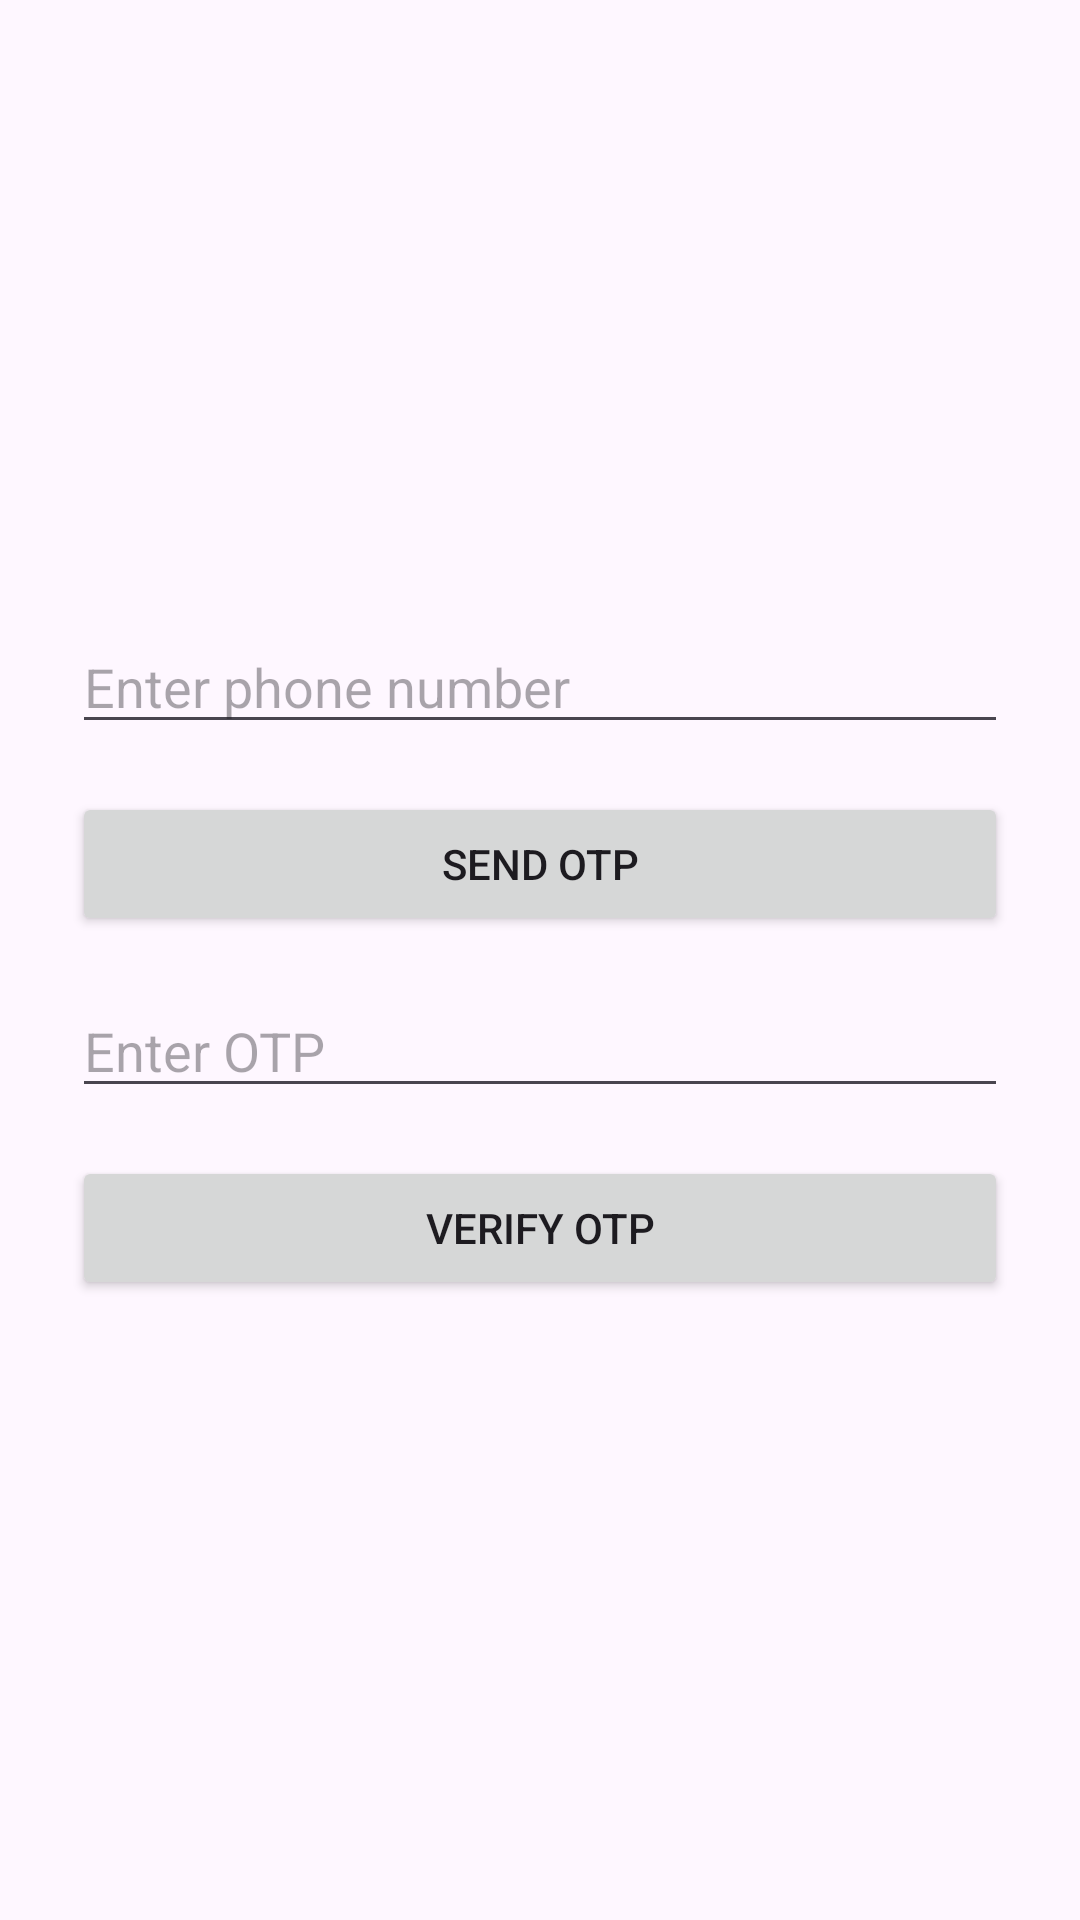

Android layout source for this screen:
<!-- AndroidManifest.xml: application theme Theme.FalvourRide -->
<!-- res/layout/activity_login.xml -->
<?xml version="1.0" encoding="utf-8"?>
<LinearLayout xmlns:android="http://schemas.android.com/apk/res/android"
    android:layout_width="match_parent"
    android:layout_height="match_parent"
    android:padding="24dp"
    android:orientation="vertical"
    android:gravity="center">

    <EditText
        android:id="@+id/phoneInput"
        android:layout_width="match_parent"
        android:layout_height="wrap_content"
        android:hint="Enter phone number"
        android:inputType="phone"
        android:maxLength="13" />

    <Button
        android:id="@+id/sendOtpBtn"
        android:layout_width="match_parent"
        android:layout_height="wrap_content"
        android:text="Send OTP"
        android:layout_marginTop="16dp" />

    <EditText
        android:id="@+id/otpInput"
        android:layout_width="match_parent"
        android:layout_height="wrap_content"
        android:hint="Enter OTP"
        android:inputType="number"
        android:layout_marginTop="16dp" />

    <Button
        android:id="@+id/verifyOtpBtn"
        android:layout_width="match_parent"
        android:layout_height="wrap_content"
        android:text="Verify OTP"
        android:layout_marginTop="16dp" />
</LinearLayout>
<!-- resources referenced by this layout -->
<resources>
  <style name="Theme.FalvourRide" parent="Base.Theme.FalvourRide" />
  <style name="Base.Theme.FalvourRide" parent="Theme.Material3.DayNight.NoActionBar">
          
          
      </style>
</resources>
